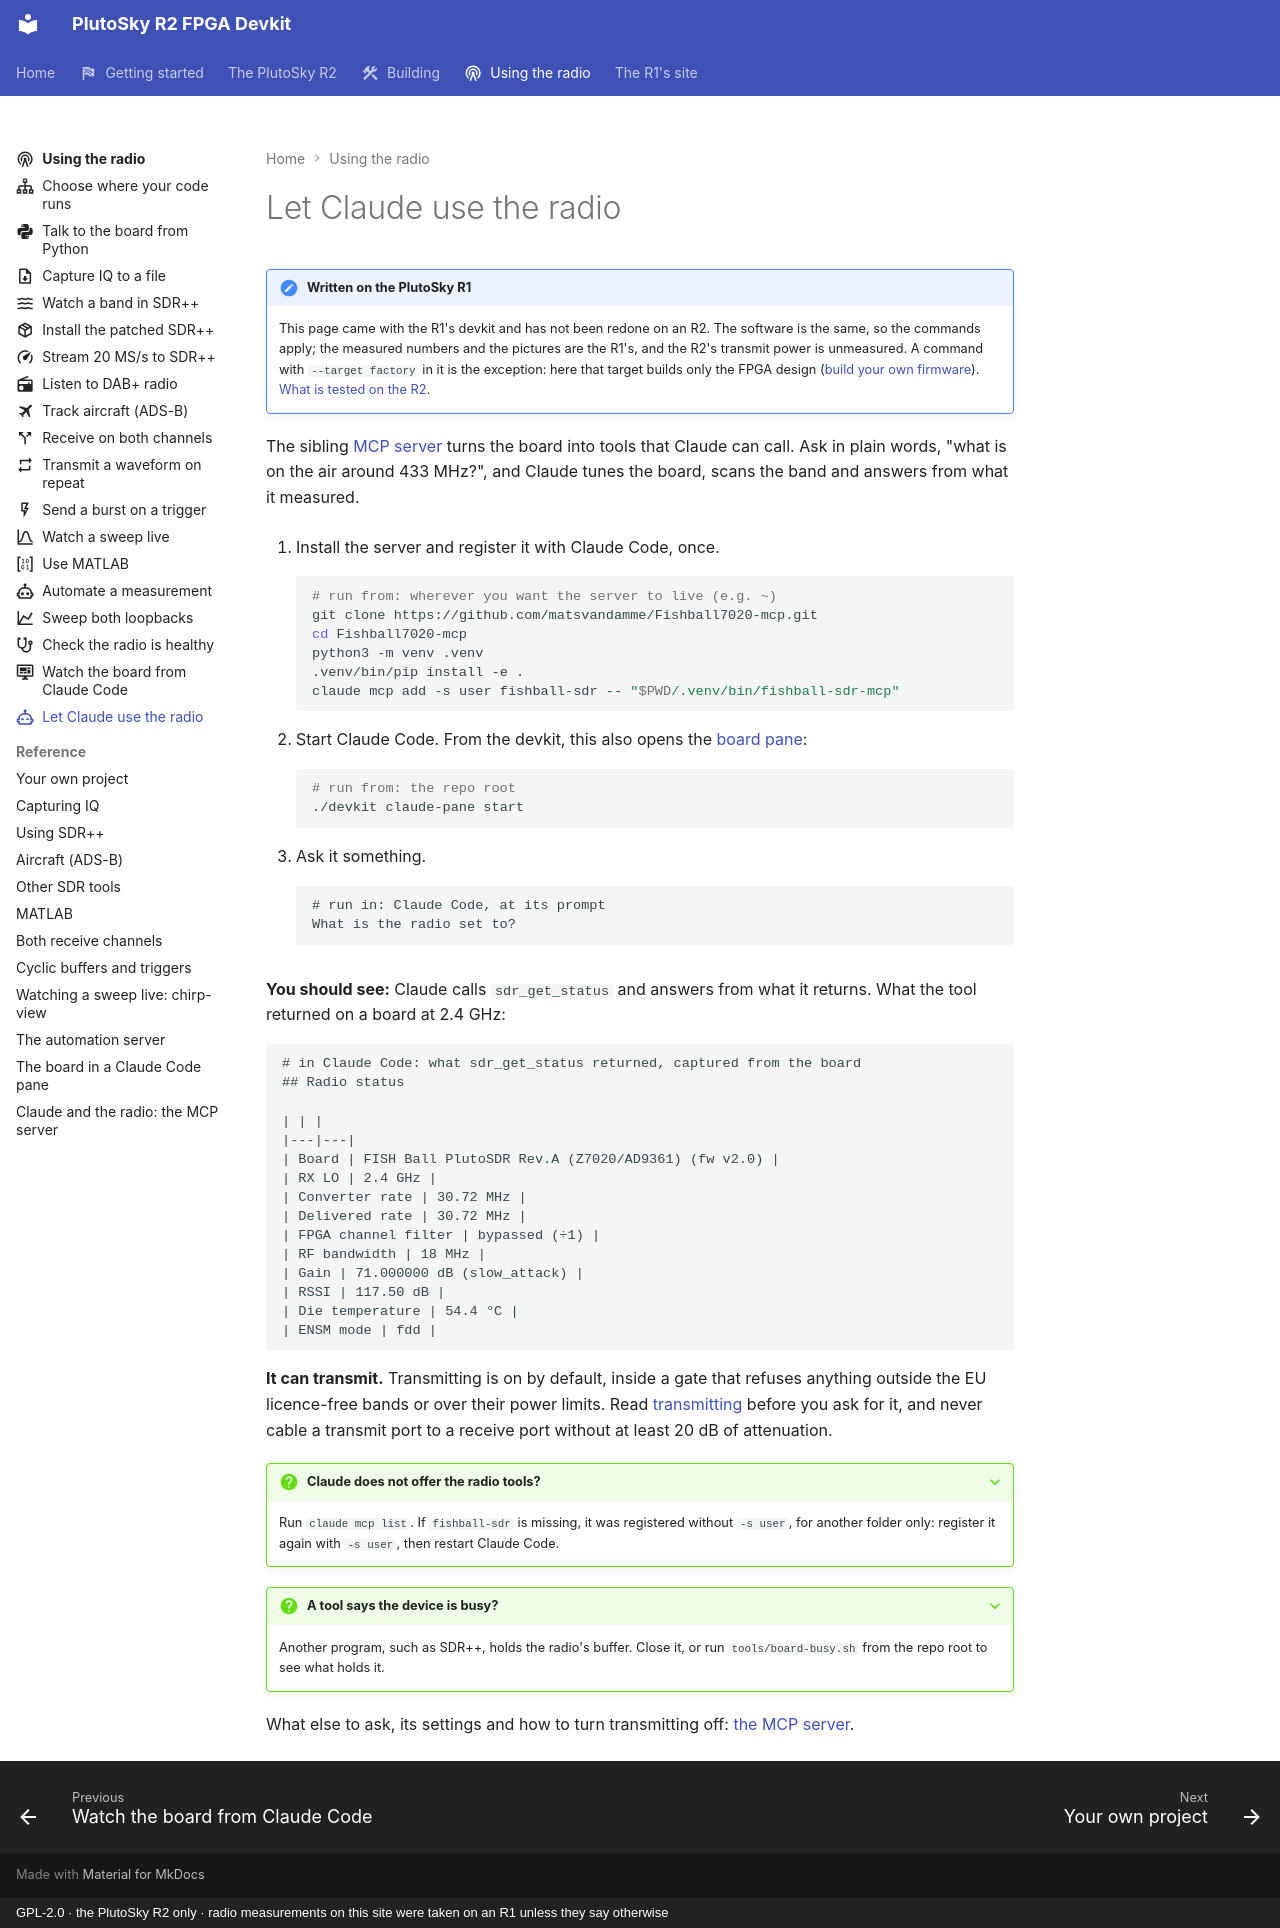

repository: matsvandamme/plutosky-r2-fpga-devkit · page: radio/let-claude-use-the-radio/index.html · generator: mkdocs · copyright: GPL-2.0 · the PlutoSky R2 only · radio measurements on this site were taken on an R1 unless they say otherwise

---
icon: material/robot-happy-outline
description: Connect the MCP server and ask Claude to tune, scan, capture and, inside a safety gate, transmit.
---

# Let Claude use the radio

!!! note "Written on the PlutoSky R1"
    This page came with the R1's devkit and has not been redone on an R2. The
    software is the same, so the commands apply; the measured numbers and the
    pictures are the R1's, and the R2's transmit power is unmeasured. A command with
    `--target factory` in it is the exception: here that target builds only
    the FPGA design ([build your own firmware](../build/index.md)).
    [What is tested on the R2](../plutosky-r2.md#what-is-tested-and-what-is-not).

The sibling [MCP server](../mcp-server.md) turns the board into tools that
Claude can call. Ask in plain words, "what is on the air around 433 MHz?",
and Claude tunes the board, scans the band and answers from what it measured.

1. Install the server and register it with Claude Code, once.

    ```bash
    # run from: wherever you want the server to live (e.g. ~)
    git clone https://github.com/matsvandamme/Fishball7020-mcp.git
    cd Fishball7020-mcp
    python3 -m venv .venv
    .venv/bin/pip install -e .
    claude mcp add -s user fishball-sdr -- "$PWD/.venv/bin/fishball-sdr-mcp"
    ```

2. Start Claude Code. From the devkit, this also opens the
   [board pane](watch-from-claude-code.md):

    ```bash
    # run from: the repo root
    ./devkit claude-pane start
    ```

3. Ask it something.

    ```text
    # run in: Claude Code, at its prompt
    What is the radio set to?
    ```

**You should see:** Claude calls `sdr_get_status` and answers from what it
returns. What the tool returned on a board at 2.4 GHz:

```text
# in Claude Code: what sdr_get_status returned, captured from the board
## Radio status

| | |
|---|---|
| Board | FISH Ball PlutoSDR Rev.A (Z7020/AD9361) (fw v2.0) |
| RX LO | 2.4 GHz |
| Converter rate | 30.72 MHz |
| Delivered rate | 30.72 MHz |
| FPGA channel filter | bypassed (÷1) |
| RF bandwidth | 18 MHz |
| Gain | 71.000000 dB (slow_attack) |
| RSSI | 117.50 dB |
| Die temperature | 54.4 °C |
| ENSM mode | fdd |
```

**It can transmit.** Transmitting is on by default, inside a gate that refuses
anything outside the EU licence-free bands or over their power limits. Read
[transmitting](../mcp-server.md#transmitting) before you ask for it, and never
cable a transmit port to a receive port without at least 20 dB of attenuation.

??? question "Claude does not offer the radio tools?"
    Run `claude mcp list`. If `fishball-sdr` is missing, it was registered
    without `-s user`, for another folder only: register it again with
    `-s user`, then restart Claude Code.

??? question "A tool says the device is busy?"
    Another program, such as SDR++, holds the radio's buffer. Close it, or run
    `tools/board-busy.sh` from the repo root to see what holds it.

What else to ask, its settings and how to turn transmitting off:
[the MCP server](../mcp-server.md).
